Dataset: makes (GitHub, nazarlielmaddin/vehicle-recognizer). Classes: BAIC, BMW, BYD, Bentley, Changan, Chery, Chevrolet, DFSK, Ford, GAC, Geely, GWM, HOWO, Haval, Honda, Hyundai, Infiniti, Jeep, Kia, Lada, Land Rover, Lexus, Li Auto, Lynk, Lynk and Co, Mazda, Mercedes-Benz, Mitsubishi, Nissan, Porsche, Soueast, Toyota, Volkswagen, Zeekr.

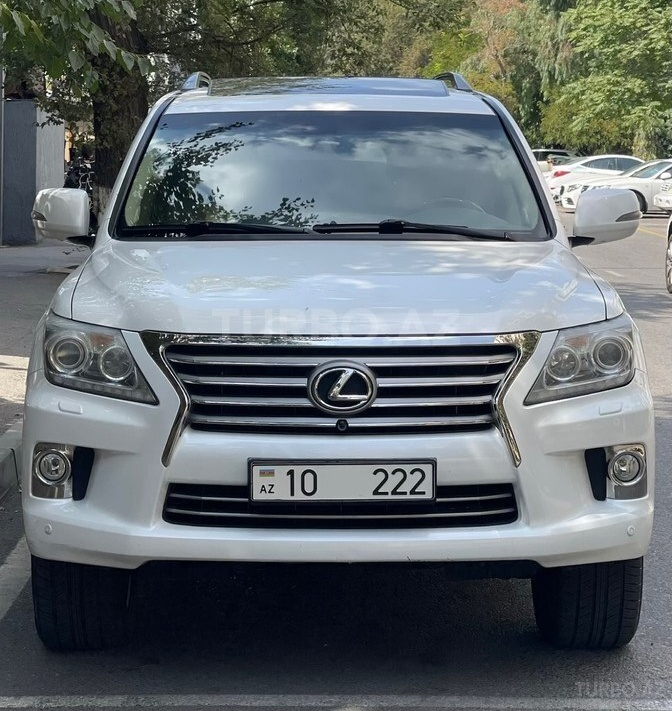
Label: Lexus

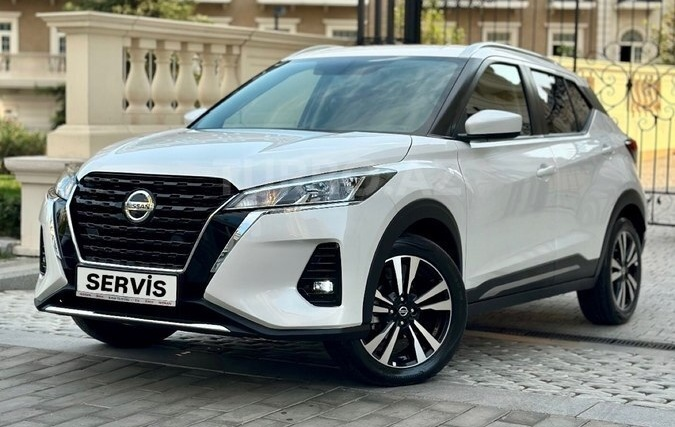
Label: Nissan

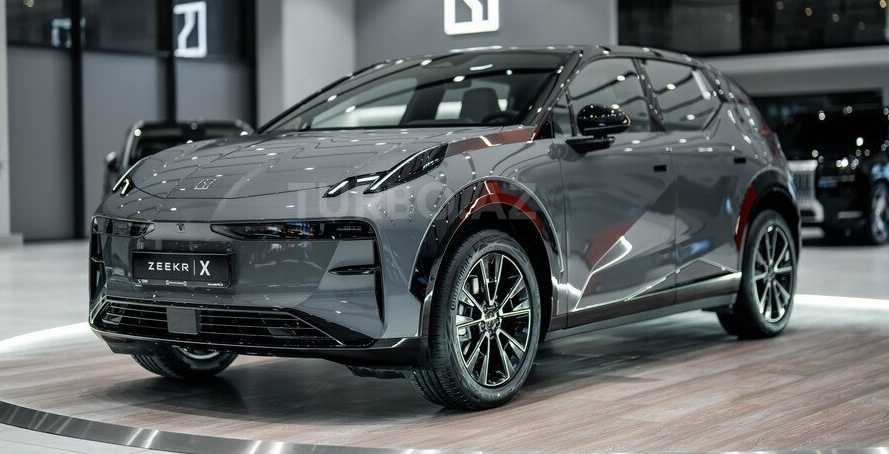
Label: Zeekr

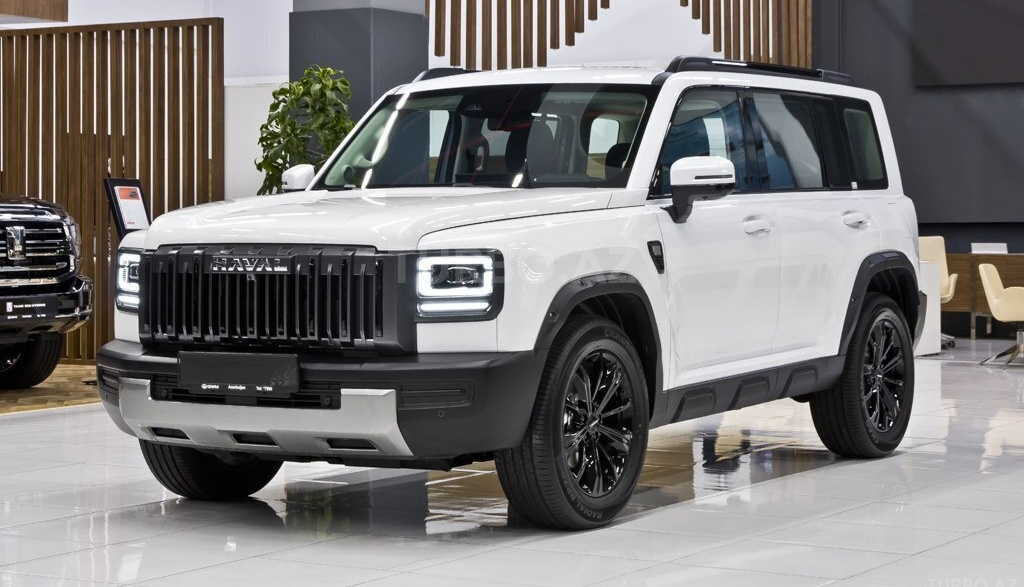
Label: Haval

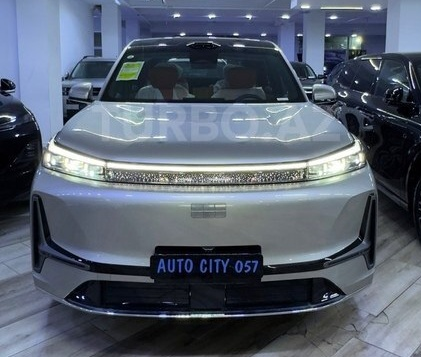
Label: Geely

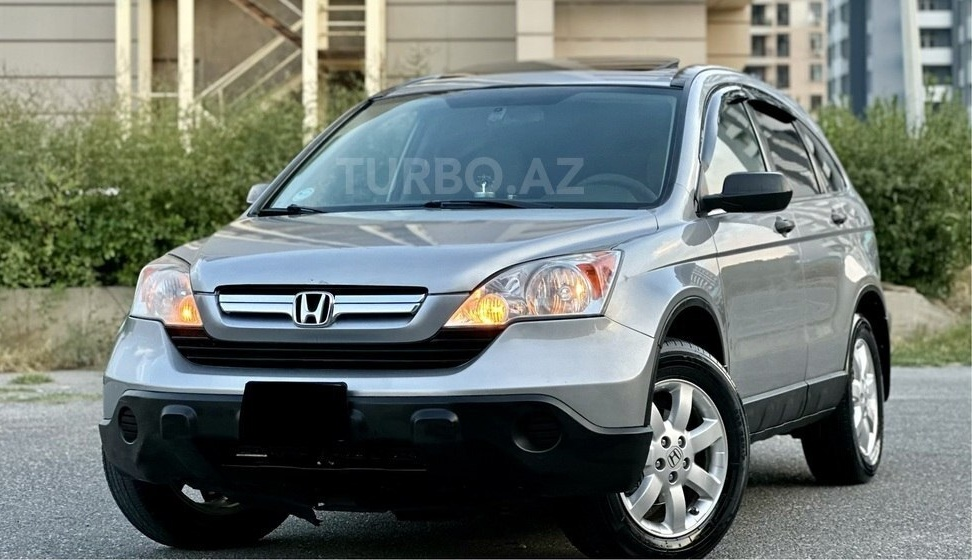
Label: Honda
